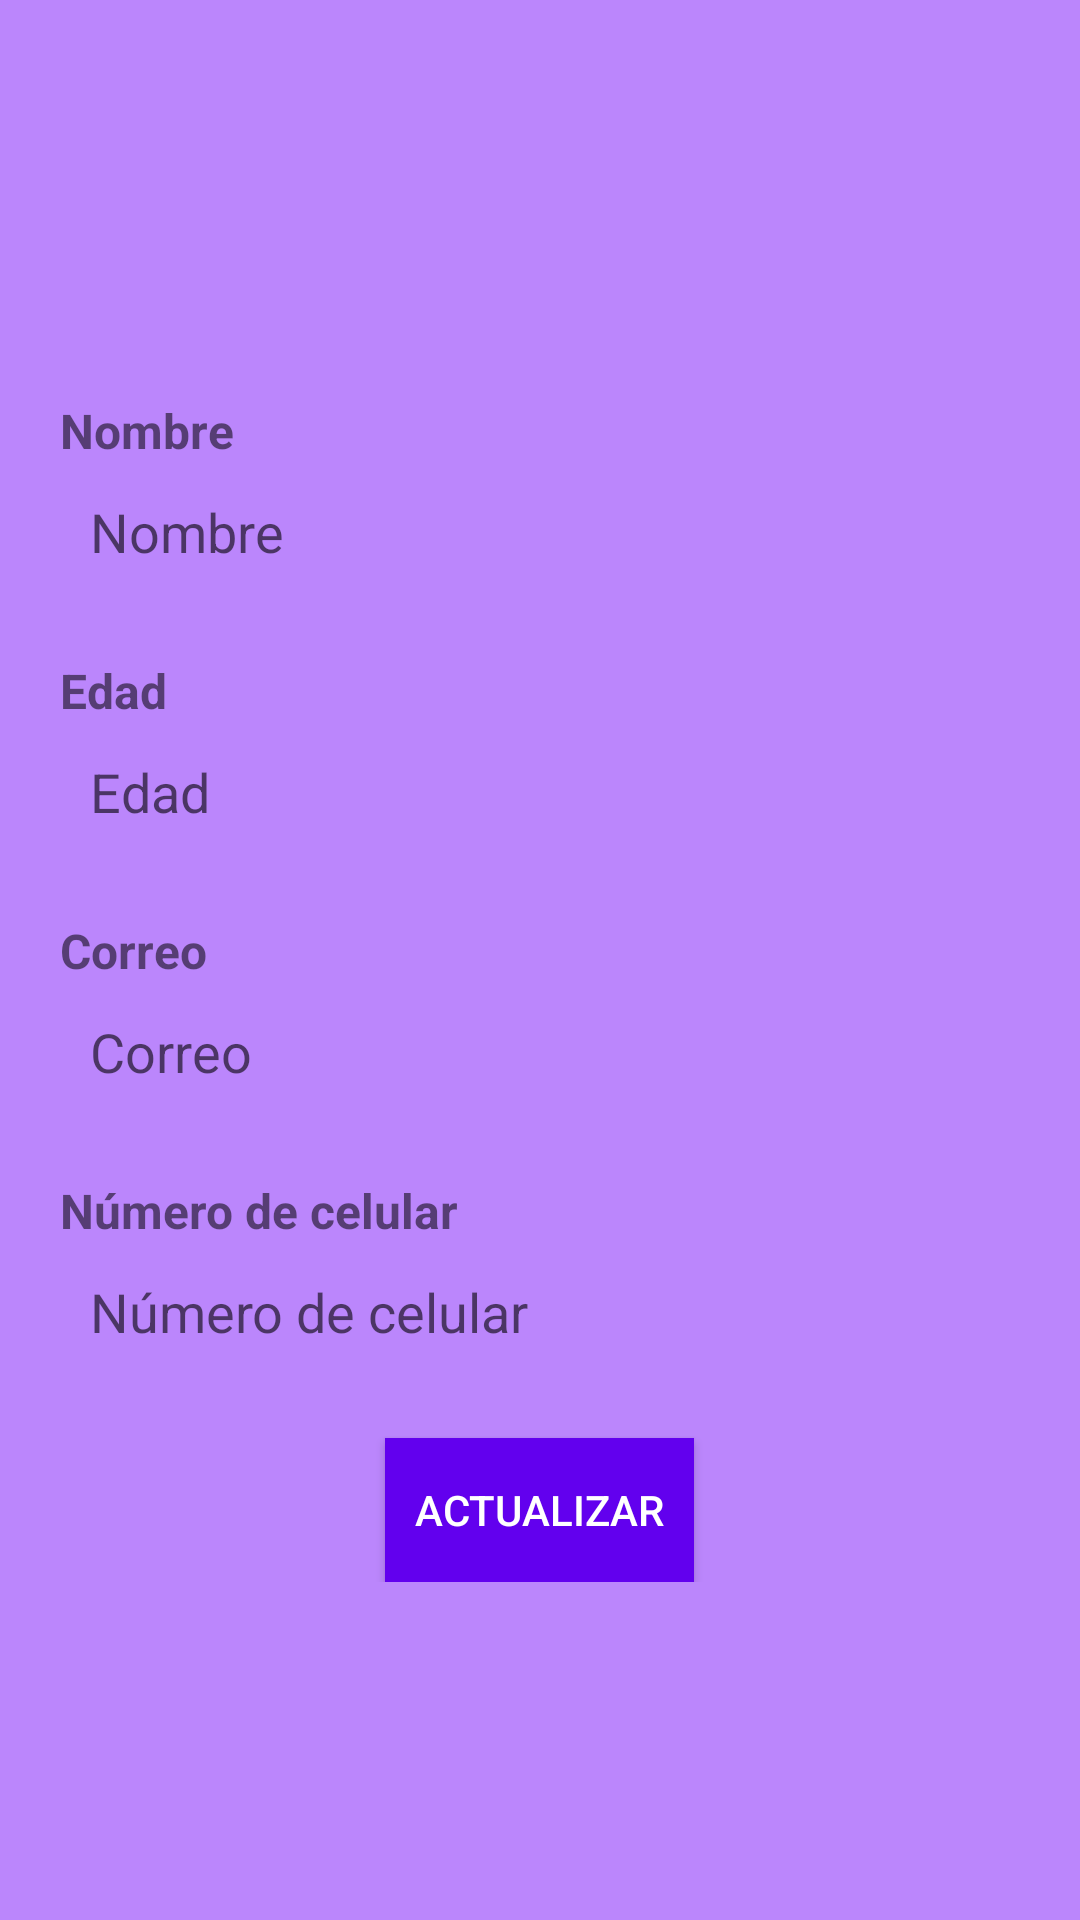

Produce the Android XML layout that renders to this screen, including the resource entries it uses.
<!-- AndroidManifest.xml: application theme Theme.APIConnection -->
<!-- res/layout/activity_main4.xml -->
<?xml version="1.0" encoding="utf-8"?>
<ScrollView xmlns:android="http://schemas.android.com/apk/res/android"
    xmlns:app="http://schemas.android.com/apk/res-auto"
    xmlns:tools="http://schemas.android.com/tools"
    android:layout_width="match_parent"
    android:layout_height="match_parent"
    android:background="@color/purple_200"
    tools:context=".MainActivity4">

    <LinearLayout
        android:layout_width="match_parent"
        android:layout_height="wrap_content"
        android:orientation="vertical"
        android:layout_gravity="center"
        android:background="@drawable/rounded_white_rectangle"
        android:layout_marginStart="10dp"
        android:layout_marginEnd="10dp"
        android:padding="10dp">

        <TextView
            android:id="@+id/tvName"
            android:layout_width="wrap_content"
            android:layout_height="wrap_content"
            android:text="Nombre"
            android:textStyle="bold"
            android:textSize="16sp"
            android:layout_marginTop="20dp"/>

        <androidx.appcompat.widget.AppCompatEditText
            android:id="@+id/etName"
            android:layout_width="match_parent"
            android:layout_height="40dp"
            android:layout_marginTop="5dp"
            android:hint="Nombre"
            android:background="@drawable/rounded_grey_rectangle"
            android:padding="10dp"/>

        <TextView
            android:id="@+id/tvAge"
            android:layout_width="wrap_content"
            android:layout_height="wrap_content"
            android:text="Edad"
            android:textStyle="bold"
            android:textSize="16sp"
            android:layout_marginTop="20dp"/>

        <androidx.appcompat.widget.AppCompatEditText
            android:id="@+id/etAge"
            android:layout_width="match_parent"
            android:layout_height="40dp"
            android:layout_marginTop="5dp"
            android:hint="Edad"
            android:background="@drawable/rounded_grey_rectangle"
            android:inputType="number"
            android:padding="10dp"/>

        <TextView
            android:id="@+id/tvEmail"
            android:layout_width="wrap_content"
            android:layout_height="wrap_content"
            android:text="Correo"
            android:textStyle="bold"
            android:textSize="16sp"
            android:layout_marginTop="20dp"/>

        <androidx.appcompat.widget.AppCompatEditText
            android:id="@+id/etEmail"
            android:layout_width="match_parent"
            android:layout_height="40dp"
            android:layout_marginTop="5dp"
            android:hint="Correo"
            android:background="@drawable/rounded_grey_rectangle"
            android:inputType="textEmailAddress"
            android:padding="10dp"/>

        <TextView
            android:id="@+id/tvPhone"
            android:layout_width="wrap_content"
            android:layout_height="wrap_content"
            android:text="Número de celular"
            android:textStyle="bold"
            android:textSize="16sp"
            android:layout_marginTop="20dp"/>

        <androidx.appcompat.widget.AppCompatEditText
            android:id="@+id/etPhone"
            android:layout_width="match_parent"
            android:layout_height="40dp"
            android:layout_marginTop="5dp"
            android:hint="Número de celular"
            android:background="@drawable/rounded_grey_rectangle"
            android:inputType="phone"
            android:padding="10dp"/>

        <Button
            android:id="@+id/btnUpdate"
            android:layout_width="wrap_content"
            android:layout_height="match_parent"
            android:layout_gravity="center"
            android:text="Actualizar"
            android:background="@color/purple_500"
            android:textColor="@android:color/white"
            android:layout_marginTop="20dp"
            android:padding="10dp"/>

    </LinearLayout>

</ScrollView>
<!-- resources referenced by this layout -->
<resources>
  <style name="Theme.APIConnection" parent="Theme.MaterialComponents.DayNight.DarkActionBar">
          
          <item name="colorPrimary">@color/purple_500</item>
          <item name="colorPrimaryVariant">@color/purple_700</item>
          <item name="colorOnPrimary">@color/white</item>
          
          <item name="colorSecondary">@color/teal_200</item>
          <item name="colorSecondaryVariant">@color/teal_700</item>
          <item name="colorOnSecondary">@color/black</item>
          
          <item name="android:statusBarColor">?attr/colorPrimaryVariant</item>
          
      </style>
  <!-- not gathered from this repository: default colours our renderer supplied (Android Studio template values) -->
  <color name="purple_200">#FFBB86FC</color>
  <color name="purple_500">#FF6200EE</color>
  <color name="purple_700">#FF3700B3</color>
  <color name="teal_200">#FF03DAC5</color>
  <color name="teal_700">#FF018786</color>
  <color name="black">#FF000000</color>
  <color name="white">#FFFFFFFF</color>
</resources>
